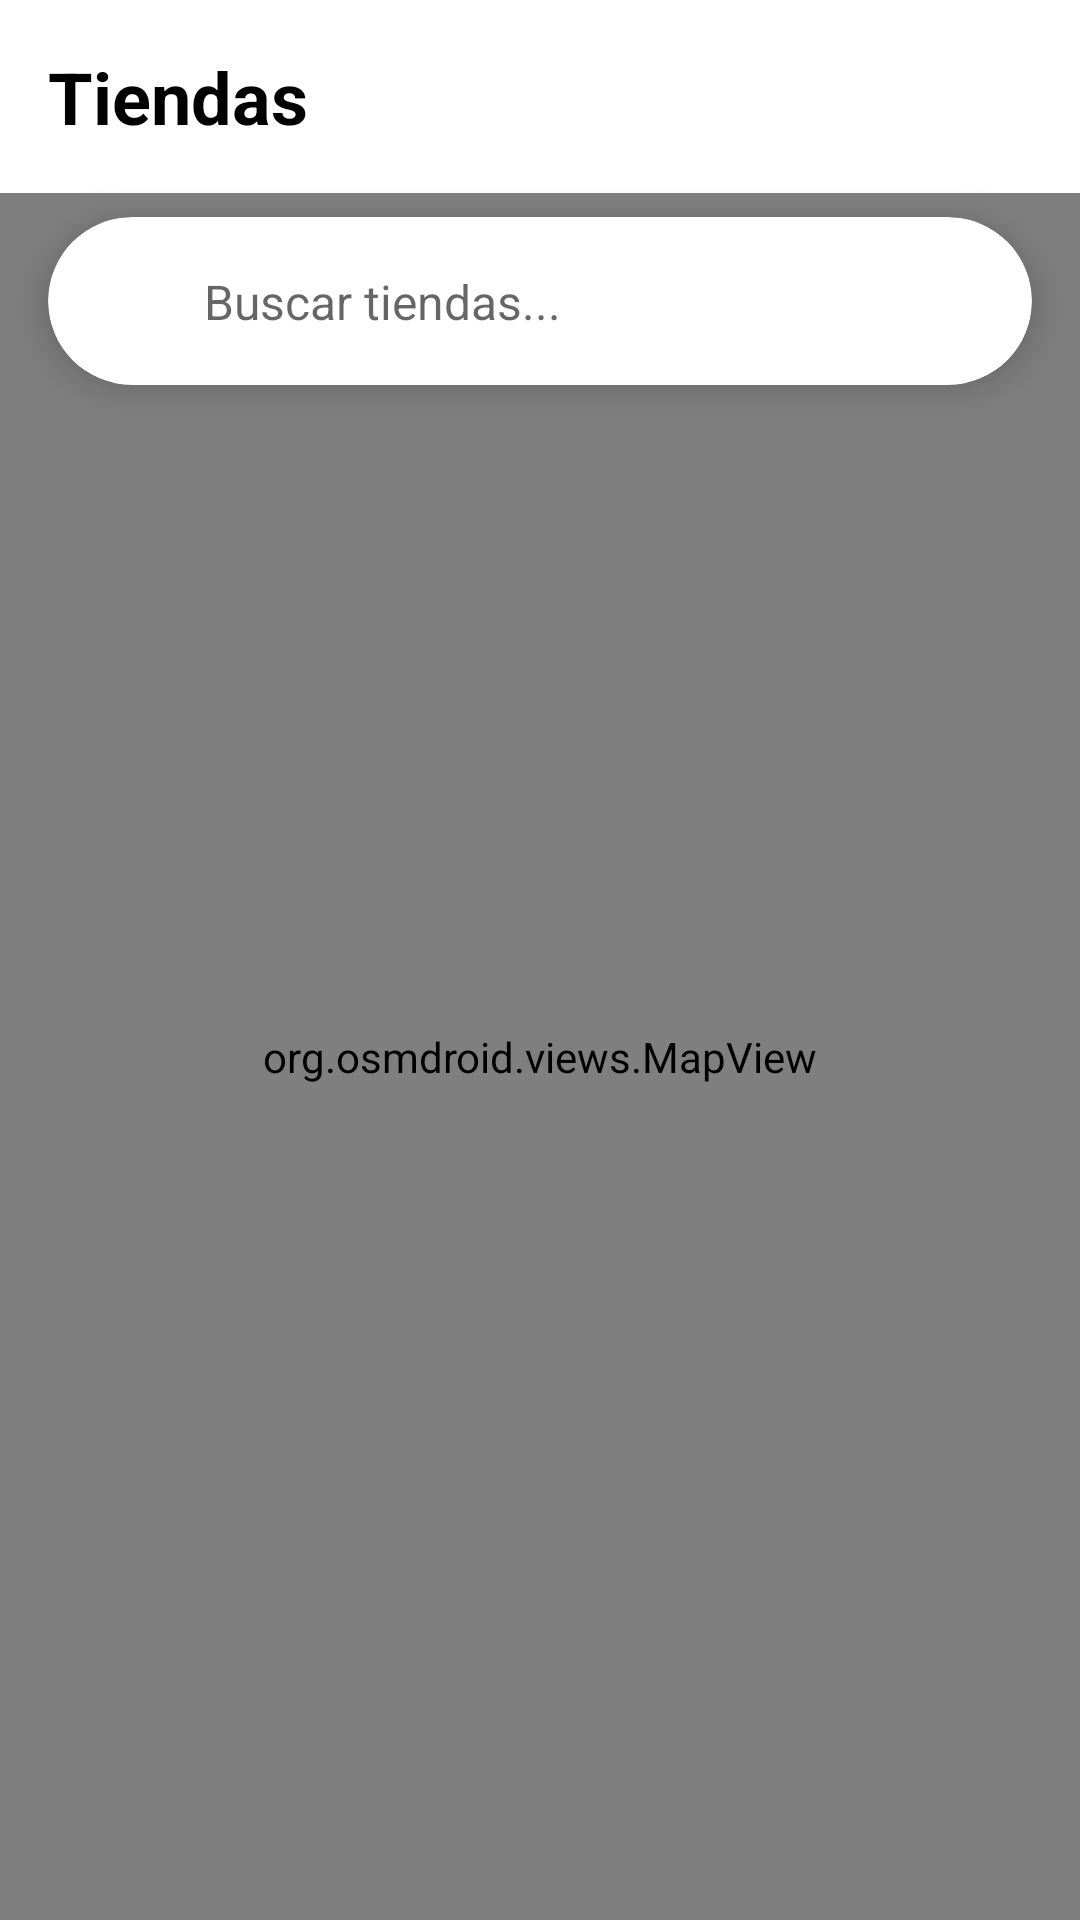

Layout XML and referenced resources for this Android screen:
<!-- AndroidManifest.xml: application theme Theme.RecetasApp -->
<!-- res/layout/fragment_store_map.xml -->
<?xml version="1.0" encoding="utf-8"?>
<androidx.coordinatorlayout.widget.CoordinatorLayout
    xmlns:android="http://schemas.android.com/apk/res/android"
    xmlns:app="http://schemas.android.com/apk/res-auto"
    xmlns:tools="http://schemas.android.com/tools"
    android:layout_width="match_parent"
    android:layout_height="match_parent"
    tools:context=".ui.map.StoreMapFragment">
    <androidx.constraintlayout.widget.ConstraintLayout
        android:layout_width="match_parent"
        android:layout_height="match_parent">
    <TextView
        android:id="@+id/title"
        android:layout_width="wrap_content"
        android:layout_height="wrap_content"
        android:text="@string/stores"
        android:textSize="24sp"
        android:textStyle="bold"
        android:textColor="@color/black"
        android:layout_margin="16dp"
        app:layout_constraintTop_toTopOf="parent"
        app:layout_constraintStart_toStartOf="parent" />

    <org.osmdroid.views.MapView
        android:id="@+id/map_view"
        android:layout_width="0dp"
        android:layout_height="0dp"
        android:layout_marginTop="16dp"
        app:layout_constraintTop_toBottomOf="@id/title"
        app:layout_constraintBottom_toBottomOf="parent"
        app:layout_constraintStart_toStartOf="parent"
        app:layout_constraintEnd_toEndOf="parent" />

    <com.google.android.material.card.MaterialCardView
        android:id="@+id/search_card_map"
        android:layout_width="0dp"
        android:layout_height="56dp"
        app:cardCornerRadius="28dp"
        app:cardElevation="8dp"
        android:layout_marginTop="8dp"
        android:layout_marginStart="16dp"
        android:layout_marginEnd="16dp"
        app:layout_constraintTop_toTopOf="@id/map_view"
        app:layout_constraintStart_toStartOf="@id/map_view"
        app:layout_constraintEnd_toEndOf="@id/map_view">

        <androidx.constraintlayout.widget.ConstraintLayout
            android:layout_width="match_parent"
            android:layout_height="match_parent">

            <ImageView
                android:id="@+id/search_icon_map"
                android:layout_width="24dp"
                android:layout_height="24dp"
                android:src="@drawable/ic_search"
                android:contentDescription="@string/search"
                app:tint="@color/gray_medium"
                android:layout_marginStart="16dp"
                app:layout_constraintTop_toTopOf="parent"
                app:layout_constraintBottom_toBottomOf="parent"
                app:layout_constraintStart_toStartOf="parent" />

            <EditText
                android:id="@+id/search_edit_text_map"
                android:layout_width="0dp"
                android:layout_height="wrap_content"
                android:hint="@string/search_stores"
                android:background="@android:color/transparent"
                android:textSize="16sp"
                android:layout_marginStart="12dp"
                android:layout_marginEnd="16dp"
                android:inputType="text"
                android:maxLines="1"
                app:layout_constraintTop_toTopOf="parent"
                app:layout_constraintBottom_toBottomOf="parent"
                app:layout_constraintStart_toEndOf="@id/search_icon_map"
                app:layout_constraintEnd_toEndOf="parent" />

        </androidx.constraintlayout.widget.ConstraintLayout>

        </com.google.android.material.card.MaterialCardView>
    </androidx.constraintlayout.widget.ConstraintLayout>

    <include
        android:id="@+id/store_info_bottom_sheet"
        layout="@layout/bottom_sheet_store_info" />

</androidx.coordinatorlayout.widget.CoordinatorLayout>
<!-- res/layout/bottom_sheet_store_info.xml (included above) -->
<?xml version="1.0" encoding="utf-8"?>
<LinearLayout xmlns:android="http://schemas.android.com/apk/res/android"
    xmlns:app="http://schemas.android.com/apk/res-auto"
    android:id="@+id/bottom_sheet_container"
    android:layout_width="match_parent"
    android:layout_height="wrap_content"
    android:orientation="vertical"
    android:padding="16dp"
    android:background="@drawable/bottom_sheet_background"
    app:behavior_hideable="true"
    app:behavior_peekHeight="0dp"
    app:layout_behavior="com.google.android.material.bottomsheet.BottomSheetBehavior">

    
    <View
        android:layout_width="40dp"
        android:layout_height="4dp"
        android:layout_gravity="center_horizontal"
        android:background="@drawable/bottom_sheet_drag_handle"/>

    
    <TextView
        android:id="@+id/store_name_text"
        android:layout_width="wrap_content"
        android:layout_height="wrap_content"
        android:layout_marginTop="16dp"
        android:text="Nombre de la Tienda"
        android:textSize="20sp"
        android:textStyle="bold"
        android:textColor="@color/black" />

    
    <TextView
        android:id="@+id/store_distance_text"
        android:layout_width="wrap_content"
        android:layout_height="wrap_content"
        android:layout_marginTop="4dp"
        android:text="Distancia: 1.2 km"
        android:textSize="16sp"
        android:textColor="@color/gray_dark" />

    
    <com.google.android.material.button.MaterialButton
        android:id="@+id/get_directions_button"
        android:layout_width="match_parent"
        android:layout_height="wrap_content"
        android:layout_marginTop="24dp"
        android:text="Cómo llegar"
        android:backgroundTint="@color/green_primary" />

</LinearLayout>
<!-- resources referenced by this layout -->
<resources>
  <color name="black">#000000</color>
  <color name="gray_dark">#757575</color>
  <color name="gray_medium">#BDBDBD</color>
  <color name="green_primary">#4CAF50</color>
  <!-- drawable bottom_sheet_drag_handle (drawable) -->
  <?xml version="1.0" encoding="utf-8"?>
  <shape xmlns:android="http://schemas.android.com/apk/res/android">
      <solid android:color="@color/gray_medium" />
      <corners android:radius="2dp" />
  </shape>
  <string name="search">Buscar</string>
  <string name="search_stores">Buscar tiendas...</string>
  <string name="stores">Tiendas</string>
  <style name="Theme.RecetasApp" parent="Theme.MaterialComponents.DayNight.DarkActionBar">
          
          <item name="colorPrimary">@color/green_primary</item>
          <item name="colorPrimaryVariant">@color/green_dark</item>
          <item name="colorOnPrimary">@color/white</item>
  
          
          <item name="colorSecondary">@color/laurel</item>
          <item name="colorSecondaryVariant">@color/green_dark</item>
          <item name="colorOnSecondary">@color/white</item>
  
          
          <item name="android:statusBarColor">@color/white</item>
          <item name="android:windowLightStatusBar">true</item>
  
          
          <item name="android:colorBackground">@color/white</item>
          <item name="colorSurface">@color/white</item>
          <item name="colorOnBackground">@color/black</item>
          <item name="colorOnSurface">@color/black</item>
          <item name="android:textColorPrimary">@color/black</item>
          <item name="android:textColorSecondary">@color/gray_medium</item>
  
          
          <item name="colorError">@color/error_red</item>
          <item name="colorOnError">@color/white</item>
  
          
          <item name="android:fontFamily">sans-serif</item>
          <item name="fontFamily">sans-serif</item>
      </style>
  <color name="green_dark">#388E3C</color>
  <color name="white">#FFFFFF</color>
  <color name="laurel">#729274</color>
  <color name="error_red">#F44336</color>
</resources>
